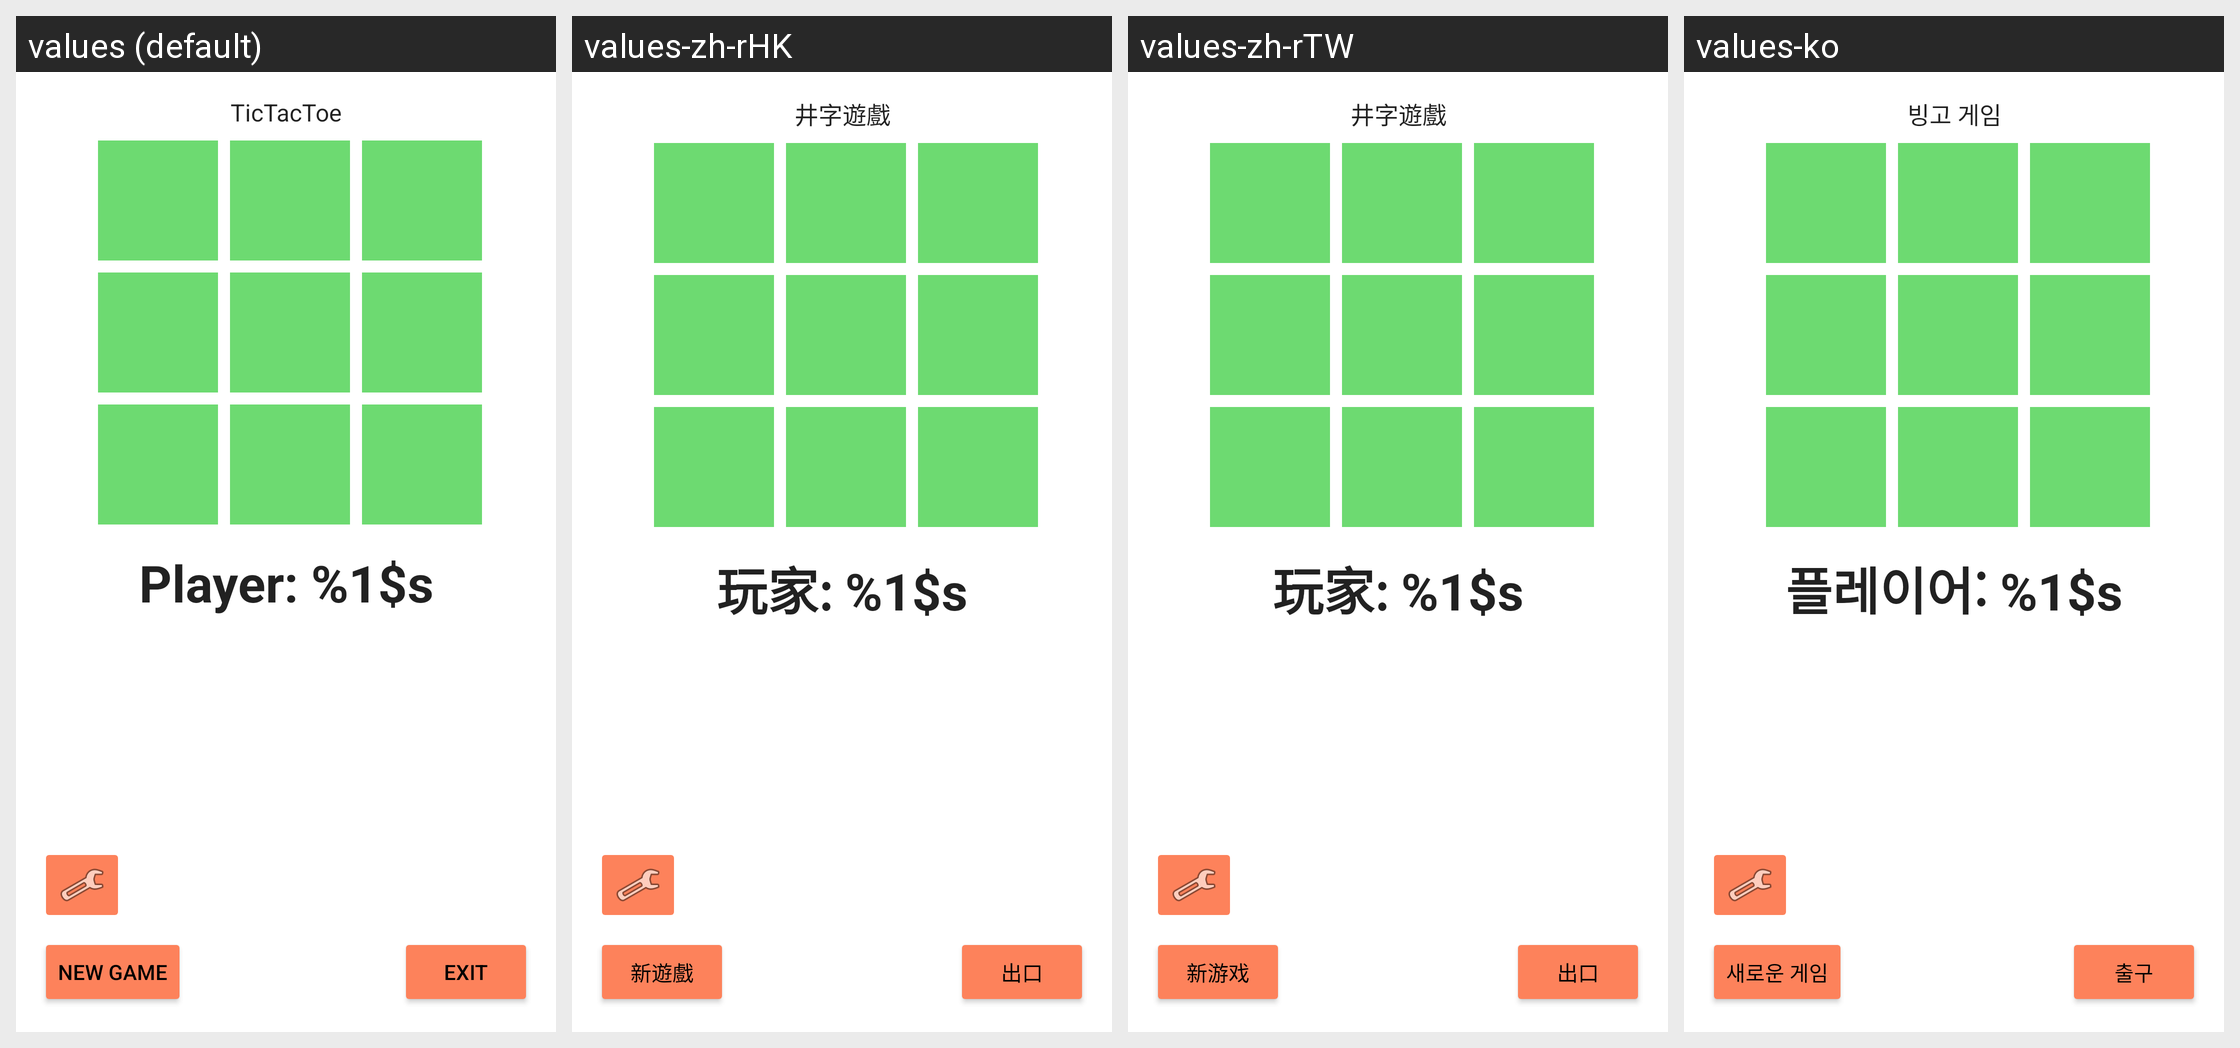

This grid shows one Android layout under several languages. Give, for every string resource on the screen, its name, the default text and each shown locale's text.
Android screen res/layout/activity_gameplay.xml rendered under 4 locales, left to right: values (default), values-zh-rHK, values-zh-rTW, values-ko. Device: Nexus 5 (rendered at 1080×1920; each locale shown at half size, 540×960, under a caption strip naming it); theme Theme.TicTacToePlaystore.
Strings drawn on this screen, with the default value and each locale's value (text and hints the layout hard-codes appear in the picture but are not listed):

app_name
  values: TicTacToe
  values-zh-rHK: 井字遊戲
  values-zh-rTW: 井字遊戲
  values-ko: 빙고 게임

curr_player_message
  values: Player: %1$s
  values-zh-rHK: 玩家: %1$s
  values-zh-rTW: 玩家: %1$s
  values-ko: 플레이어: %1$s

exit_message
  values: Exit
  values-zh-rHK: 出口
  values-zh-rTW: 出口
  values-ko: 출구

new_game_message
  values: New Game
  values-zh-rHK: 新遊戲
  values-zh-rTW: 新游戏
  values-ko: 새로운 게임
